2-way image classification set "data_reviewed" from GitHub (alessandrosebastianelli/OnBoardVolcanicEruptionDetection); label vocabulary: eruption, no eruption.

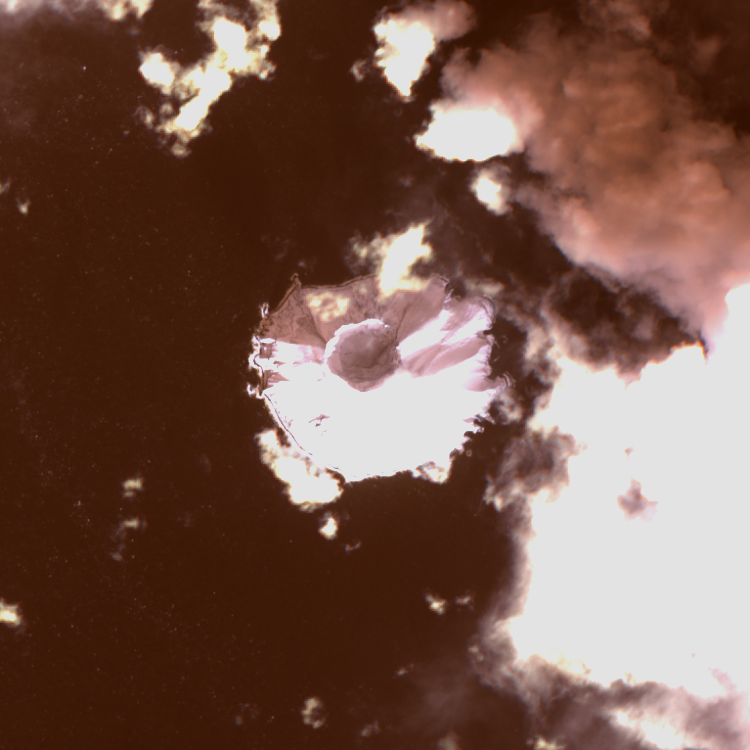
Label: no eruption

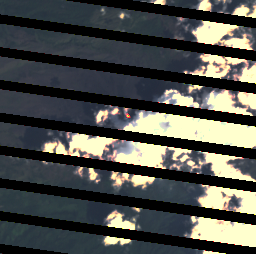
Label: eruption

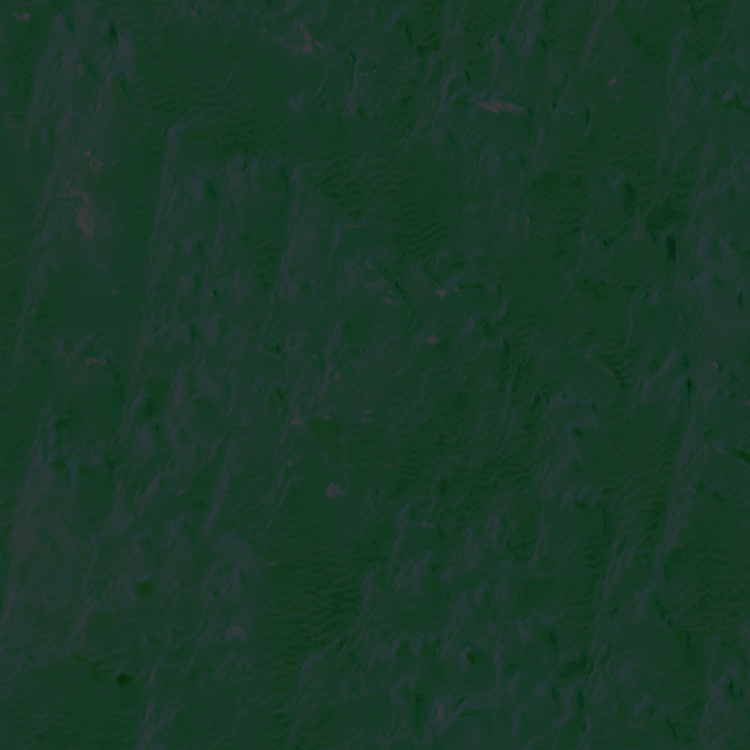
Label: no eruption

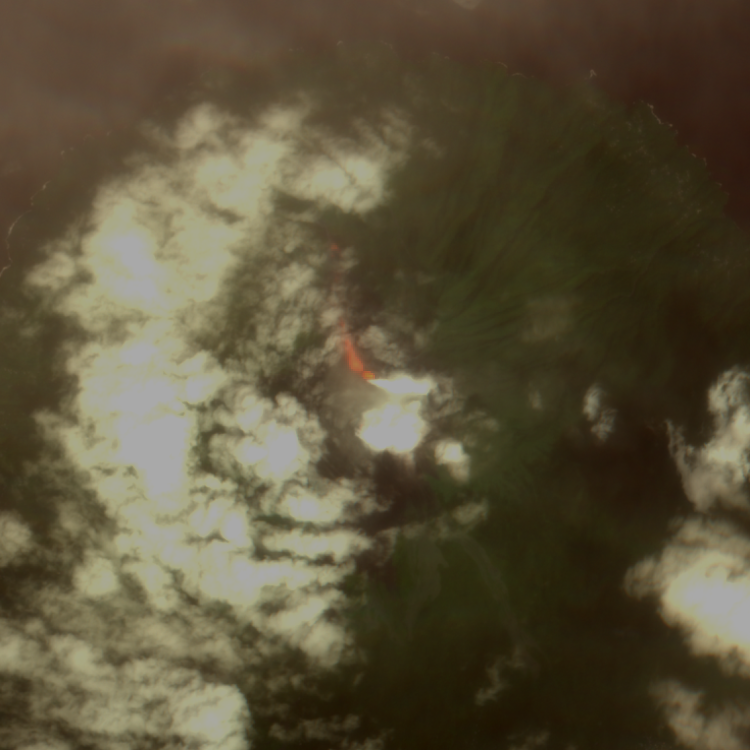
Label: eruption

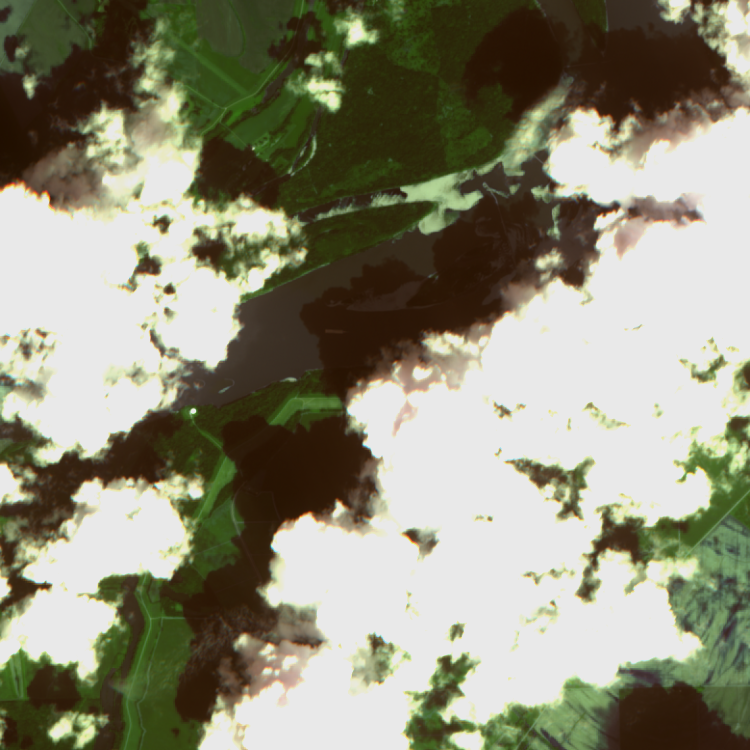
Label: no eruption

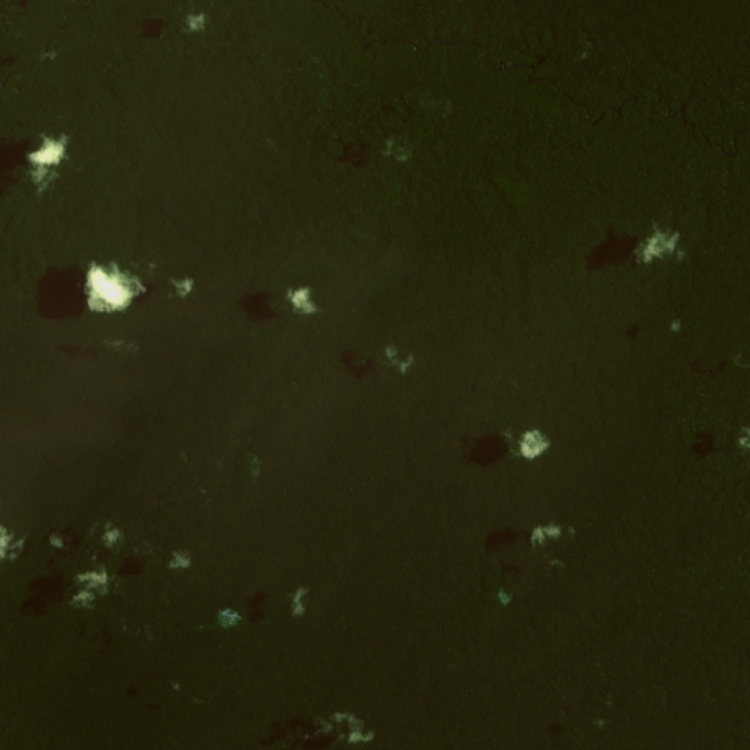
Label: no eruption
